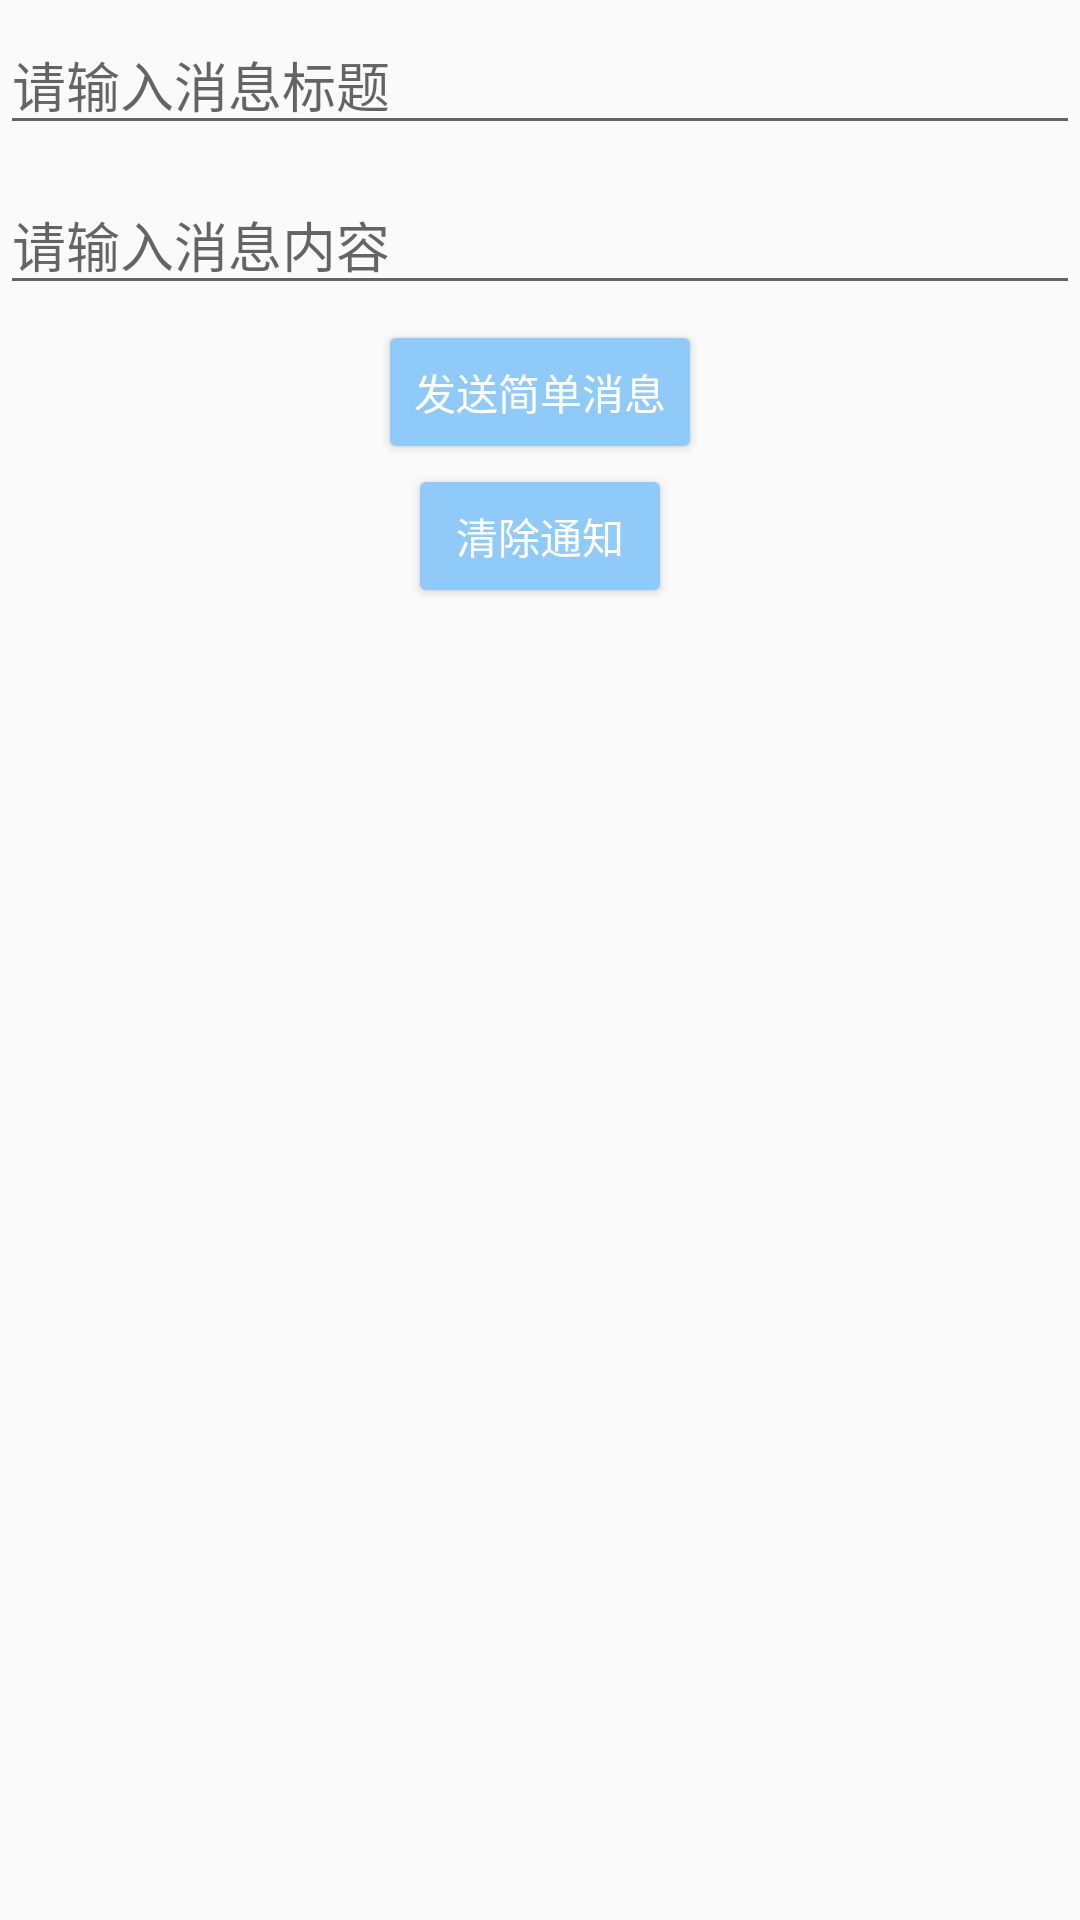

This screen was rendered from an Android layout file. Write that file and the resources it references.
<!-- AndroidManifest.xml: application theme AppTheme -->
<!-- res/layout/activity_sub_notification.xml -->
<?xml version="1.0" encoding="utf-8"?>
<LinearLayout xmlns:android="http://schemas.android.com/apk/res/android"
    xmlns:app="http://schemas.android.com/apk/res-auto"
    xmlns:tools="http://schemas.android.com/tools"
    android:layout_width="match_parent"
    android:layout_height="match_parent"
    android:layout_margin="20dp"
    android:gravity="center_horizontal"
    android:orientation="vertical"
    tools:context=".SubActivity_Notification">

    <EditText
        android:id="@+id/edit_title"
        android:layout_width="match_parent"
        android:layout_height="wrap_content"
        android:layout_marginTop="5dp"
        android:layout_marginBottom="5dp"
        android:hint="请输入消息标题" />

    <EditText
        android:id="@+id/edit_content"
        android:layout_width="match_parent"
        android:layout_height="wrap_content"
        android:layout_marginTop="5dp"
        android:layout_marginBottom="5dp"
        android:hint="请输入消息内容" />

    <Button
        android:id="@+id/btn_submit"
        android:layout_width="wrap_content"
        android:layout_height="wrap_content"
        android:text="发送简单消息" />

    <Button
        android:id="@+id/btn_cancel"
        android:layout_width="wrap_content"
        android:layout_height="wrap_content"
        android:text="清除通知" />
</LinearLayout>
<!-- resources referenced by this layout -->
<resources>
  <style name="AppTheme" parent="Theme.AppCompat.Light.DarkActionBar">
          
          <item name="colorPrimary">@color/colorPrimary</item>
          <item name="colorPrimaryDark">@color/colorPrimaryDark</item>
          <item name="colorAccent">@color/colorAccent</item>
          
          <item name="android:statusBarColor" tools:targetApi="l">@color/pink_200</item>
          <item name="buttonStyle">@style/Widget.AppCompat.Button.Colored</item>
      </style>
  <color name="colorPrimary">#F48FB1</color>
  <color name="colorPrimaryDark">#2196F3</color>
  <color name="colorAccent">#90CAF9</color>
  <color name="pink_200">#F48FB1</color>
</resources>
